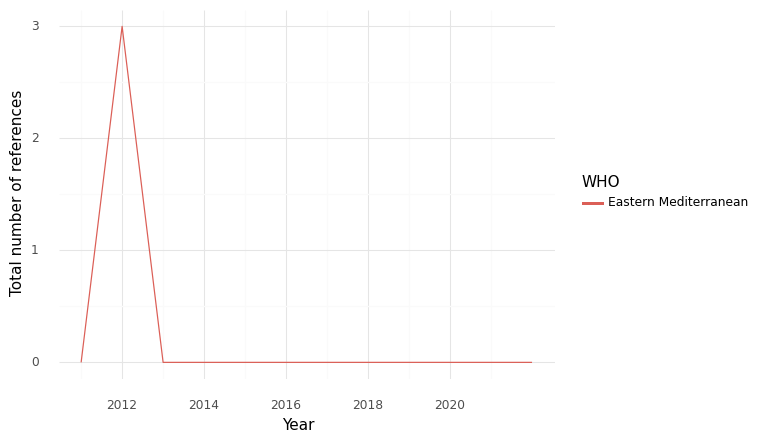

Data behind this chart, as committed beside it:
, WHO, Year, intersection, climate, health, sum
0, Eastern Mediterranean, 2011, 0.0, 3.0, 43.0, 46.0
1, Eastern Mediterranean, 2012, 3.0, 36.0, 60.0, 99.0
2, Eastern Mediterranean, 2013, 0.0, 1.0, 24.0, 25.0
3, Eastern Mediterranean, 2014, 0.0, 0.0, 10.0, 10.0
4, Eastern Mediterranean, 2015, 0.0, 2.0, 23.0, 25.0
5, Eastern Mediterranean, 2016, 0.0, 2.0, 22.0, 24.0
6, Eastern Mediterranean, 2017, 0.0, 1.0, 15.0, 16.0
7, Eastern Mediterranean, 2018, 0.0, 1.0, 16.0, 17.0
8, Eastern Mediterranean, 2019, 0.0, 2.0, 23.0, 25.0
9, Eastern Mediterranean, 2020, 0.0, 1.0, 16.0, 17.0
10, Eastern Mediterranean, 2021, 0.0, 1.0, 19.0, 20.0
11, Eastern Mediterranean, 2022, 0.0, 0.0, 0.0, 0.0
